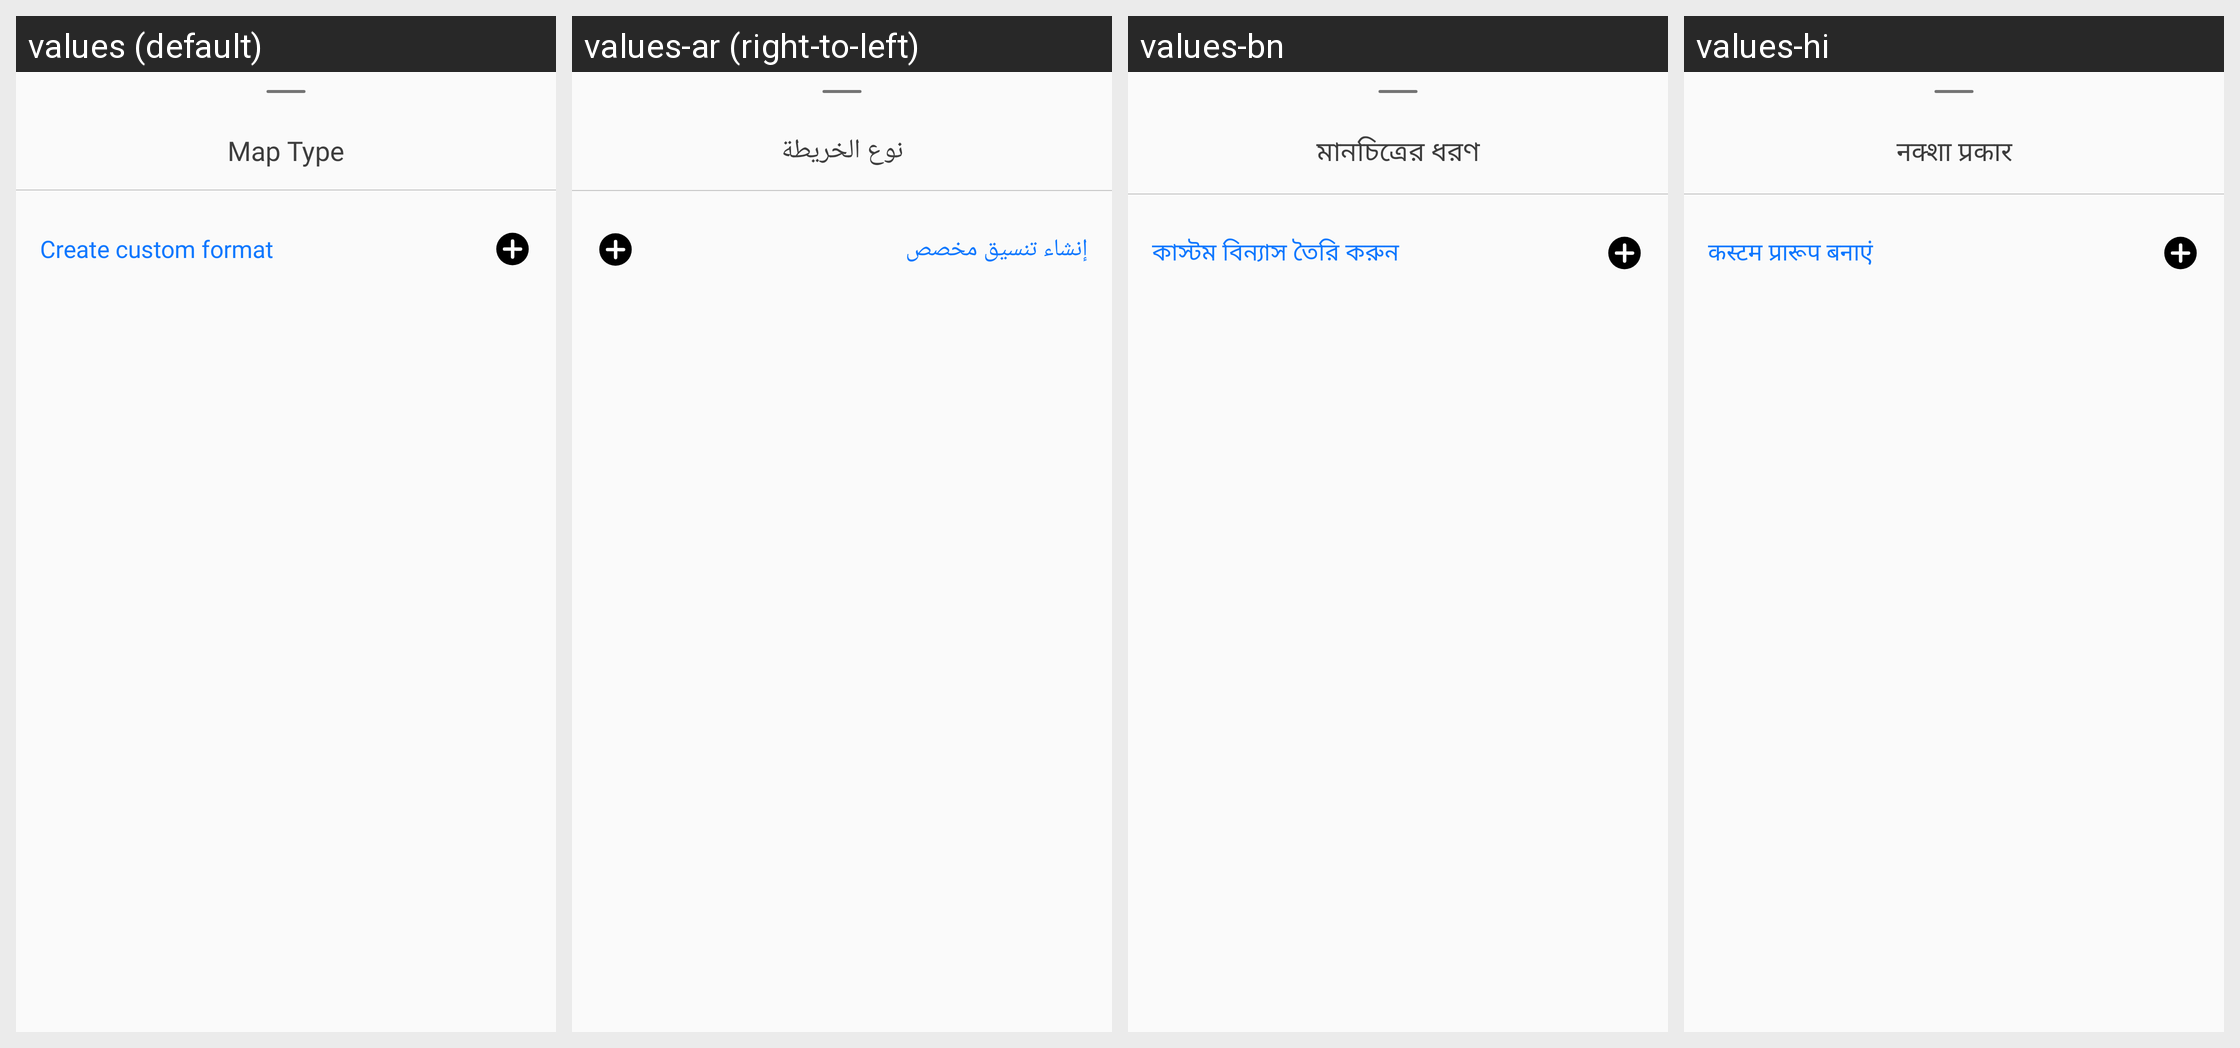

Locale-by-locale string values for the Android screen shown in this grid:
Android screen res/layout/car_datetime_bottom_sheet_fragment.xml rendered under 4 locales, left to right: values (default), values-ar (right-to-left), values-bn, values-hi. Device: Nexus 5 (rendered at 1080×1920; each locale shown at half size, 540×960, under a caption strip naming it); theme Theme.GPSCameraLocationOnPhoto.
Other locales in the repository, not shown: values-de, values-en, values-es, values-fr, values-in, values-it, values-ko, values-pt, values-ru.
Strings drawn on this screen, with the default value and each locale's value (text and hints the layout hard-codes, and strings that could not be matched under every locale, appear in the picture but are not listed):

map_type
  values: Map Type
  values-ar: نوع الخريطة
  values-bn: মানচিত্রের ধরণ
  values-hi: नक्शा प्रकार

create_custom_format
  values: Create custom format
  values-ar: إنشاء تنسيق مخصص
  values-bn: কাস্টম বিন্যাস তৈরি করুন
  values-hi: कस्टम प्रारूप बनाएं
